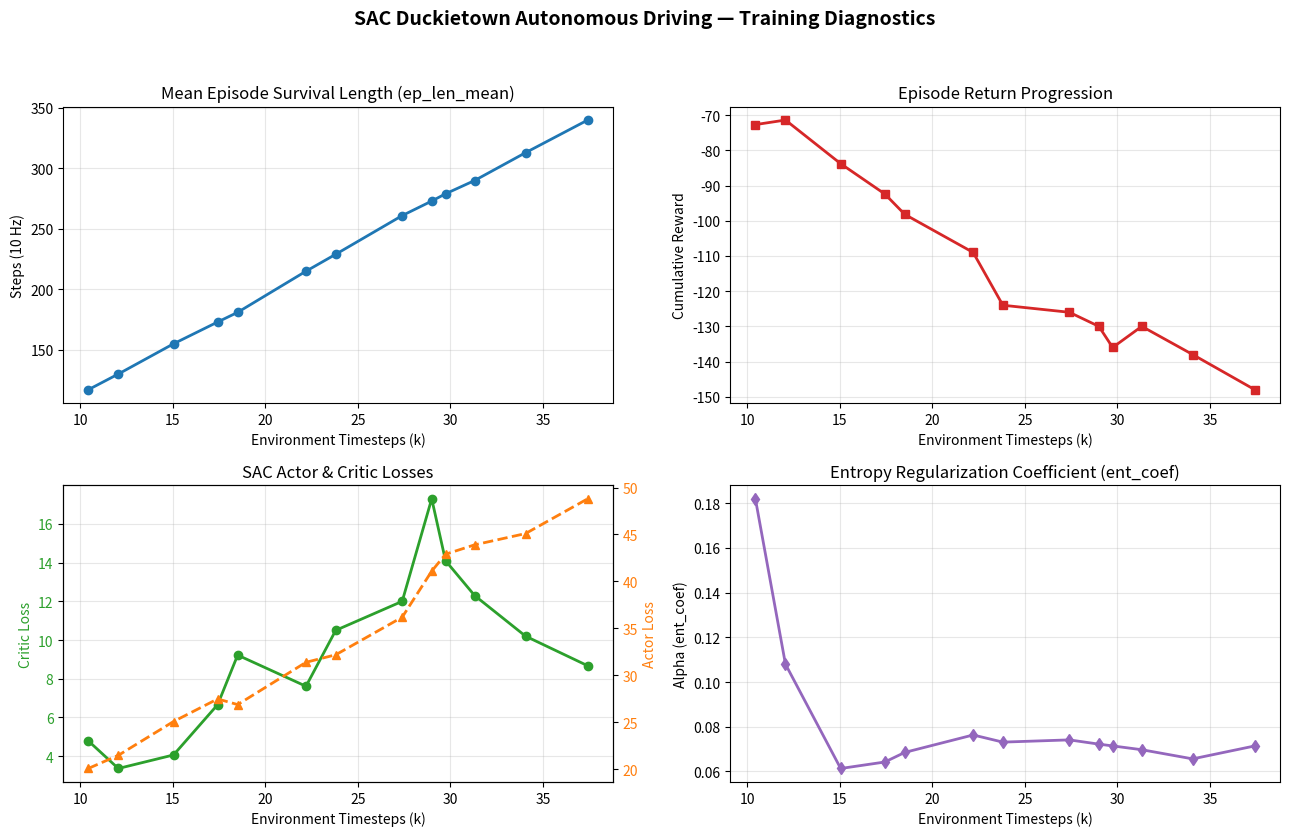

Here is the Python script that generated this plot: (Note: this script raises an exception after producing the figure.)
#!/usr/bin/env python3
import os
import csv
import numpy as np
import matplotlib
matplotlib.use("Agg")
import matplotlib.pyplot as plt


def load_episode_log(path="training_log.txt"):
    episodes, rewards = [], []
    if not os.path.exists(path):
        return np.array(episodes), np.array(rewards)
    with open(path, "r") as f:
        reader = csv.reader(f)
        for row in reader:
            if len(row) >= 2:
                try:
                    episodes.append(int(row[0]))
                    rewards.append(float(row[1]))
                except ValueError:
                    continue
    return np.array(episodes), np.array(rewards)


def rolling_mean(arr, window=10):
    if len(arr) < window:
        return arr
    kernel = np.ones(window) / window
    return np.convolve(arr, kernel, mode="valid")


def main():
    # Rollout metrics recorded during v4 training
    timesteps = np.array([10443, 12067, 15050, 17433, 18513, 22204, 23810, 27401, 28995, 29741, 31313, 34063, 37421])
    ep_len_mean = np.array([117, 130, 155, 173, 181, 215, 229, 261, 273, 279, 290, 313, 340])
    ep_rew_mean = np.array([-72.7, -71.4, -83.8, -92.4, -98.2, -109.0, -124.0, -126.0, -130.0, -136.0, -130.0, -138.0, -148.0])
    actor_loss = np.array([20.1, 21.5, 25.1, 27.5, 26.9, 31.4, 32.2, 36.2, 41.1, 42.9, 43.9, 45.1, 48.8])
    critic_loss = np.array([4.79, 3.36, 4.06, 6.66, 9.22, 7.61, 10.5, 12.0, 17.3, 14.1, 12.3, 10.2, 8.67])
    ent_coef = np.array([0.182, 0.108, 0.0613, 0.0642, 0.0685, 0.0763, 0.0731, 0.0741, 0.0722, 0.0714, 0.0697, 0.0656, 0.0714])

    episodes, ep_rewards = load_episode_log("training_log.txt")

    fig, axes = plt.subplots(2, 2, figsize=(13, 8.5), dpi=150)
    fig.suptitle("SAC Duckietown Autonomous Driving — Training Diagnostics", fontsize=14, fontweight="bold")

    # 1. Episode Survival Length vs Timesteps
    ax = axes[0, 0]
    ax.plot(timesteps / 1000.0, ep_len_mean, marker="o", color="#1f77b4", linewidth=2)
    ax.set_title("Mean Episode Survival Length (ep_len_mean)")
    ax.set_xlabel("Environment Timesteps (k)")
    ax.set_ylabel("Steps (10 Hz)")
    ax.grid(True, alpha=0.3)

    # 2. Episode Return (Raw Log + Rollout Mean)
    ax = axes[0, 1]
    if len(ep_rewards) > 0:
        ax.scatter(episodes, ep_rewards, s=14, alpha=0.45, color="#7f7f7f", label="Episode Return (raw)")
        if len(ep_rewards) >= 8:
            sm = rolling_mean(ep_rewards, window=8)
            ax.plot(episodes[7:], sm, color="#d62728", linewidth=2, label="8-Ep Moving Avg")
        ax.set_xlabel("Episode")
        ax.legend(loc="best")
    else:
        ax.plot(timesteps / 1000.0, ep_rew_mean, marker="s", color="#d62728", linewidth=2)
        ax.set_xlabel("Environment Timesteps (k)")
    ax.set_title("Episode Return Progression")
    ax.set_ylabel("Cumulative Reward")
    ax.grid(True, alpha=0.3)

    # 3. Actor & Critic Losses
    ax = axes[1, 0]
    ax.plot(timesteps / 1000.0, critic_loss, marker="o", color="#2ca02c", linewidth=2, label="Critic Loss (MSE)")
    ax.set_xlabel("Environment Timesteps (k)")
    ax.set_ylabel("Critic Loss", color="#2ca02c")
    ax.tick_params(axis="y", labelcolor="#2ca02c")
    ax.grid(True, alpha=0.3)

    ax_twin = ax.twinx()
    ax_twin.plot(timesteps / 1000.0, actor_loss, marker="^", linestyle="--", color="#ff7f0e", linewidth=2, label="Actor Loss")
    ax_twin.set_ylabel("Actor Loss", color="#ff7f0e")
    ax_twin.tick_params(axis="y", labelcolor="#ff7f0e")
    ax.set_title("SAC Actor & Critic Losses")

    # 4. Entropy Temperature (Exploration Decay)
    ax = axes[1, 1]
    ax.plot(timesteps / 1000.0, ent_coef, marker="d", color="#9467bd", linewidth=2)
    ax.set_title("Entropy Regularization Coefficient (ent_coef)")
    ax.set_xlabel("Environment Timesteps (k)")
    ax.set_ylabel("Alpha (ent_coef)")
    ax.grid(True, alpha=0.3)

    plt.tight_layout(rect=[0, 0, 1, 0.95])
    out_path = "plots/training_curves.png"
    plt.savefig(out_path)
    print(f"Saved training curves to {out_path}")


if __name__ == "__main__":
    main()
